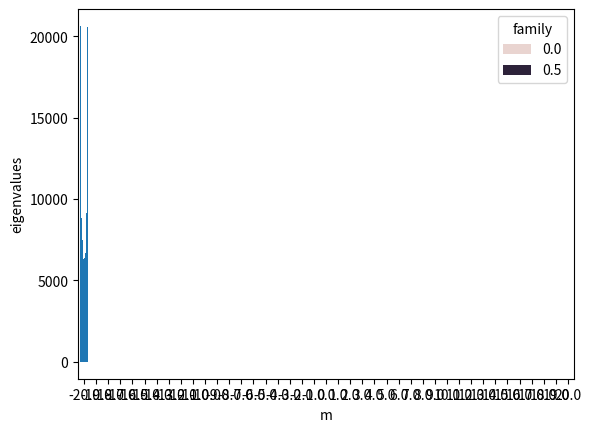

Source code (Python):
from collections import namedtuple
from dataclasses import dataclass
from typing import Union, Tuple

import numpy as np

Bounds = namedtuple("Bounds", "lower upper")


@dataclass(unsafe_hash=True)
class VnFamily:
    a: Tuple[float, float] = Bounds(lower=0, upper=1)
    b: Tuple[float, float] = Bounds(lower=1, upper=1)
    delta: Tuple[float, float] = Bounds(lower=0.5, upper=0.5)
    c: float = 0
    s: float = 0
    k_max: int = 0

    @property
    def dim(self):
        return (self.a.lower < self.a.upper) + \
               (self.b.lower < self.b.upper) + \
               (self.delta.lower < self.delta.upper) + \
               (self.c > 0) * (self.k_max)

    def __repr__(self):
        vals = [f"{v}: [{getattr(self, v).lower}, {getattr(self, v).upper}]" for v in ["a", "b", "delta"]] + [
            f"c: {self.c}; k max: {self.k_max}"]
        return "; ".join(vals[:self.dim])


def get_k_eigenvalues(a: Union[np.ndarray, float], b: Union[np.ndarray, float], delta: Union[np.ndarray, float],
                      k_max: int, c: float = 0, s: float = -1):
    k = np.arange(1, k_max + 1)
    # pure sin cos
    eigen_cos = np.sin(np.pi * k[np.newaxis, :] * delta[:, np.newaxis]) * np.cos(
        np.pi * k[np.newaxis, :] * (2 * a + delta)[:, np.newaxis])
    eigen_sin = -np.sin(np.pi * k[np.newaxis, :] * delta[:, np.newaxis]) * np.sin(
        np.pi * k[np.newaxis, :] * (2 * a + delta)[:, np.newaxis])
    # add noise
    # eigen_sin += np.random.uniform(-c, c, size=np.shape(eigen_sin)) * k[np.newaxis, :] ** s
    # eigen_cos += np.random.uniform(-c, c, size=np.shape(eigen_cos)) * k[np.newaxis, :] ** s

    eigenvalues = b[:, np.newaxis] / (np.pi * np.repeat(k, 2)[np.newaxis, :]) * \
                  np.reshape([eigen_cos.T, eigen_sin.T], (-1, len(a)), order="F").T

    eigenvalues += np.reshape(np.random.uniform(-c, c, size=(2,) + np.shape(eigen_sin)[::-1]), (-1, len(a)),
                              order="F").T * np.repeat(np.array(k, dtype=float), 2)[np.newaxis, :] ** s

    eigen0 = delta * b
    return np.hstack((eigen0[:, np.newaxis], eigenvalues))


def vn_family_sampler(n, a_limits: Tuple[float, float], b_limits: Tuple[float, float],
                      delta_limits: Tuple[float, float], seed=42):
    np.random.seed(seed)
    a = np.random.uniform(*a_limits, size=n)
    b = np.random.uniform(*b_limits, size=n)
    delta = np.random.uniform(*delta_limits, size=n)
    return a, b, delta


if __name__ == "__main__":
    print("Testing the correctness of eigenvalues")
    vn_family = VnFamily(a=(0, 1))

    a, b, delta = vn_family_sampler(n=3, a_limits=vn_family.a, b_limits=vn_family.b, delta_limits=vn_family.delta,
                                    seed=42)
    k_max = 10
    eigenvalues = get_k_eigenvalues(a, b, delta, k_max)
    print(eigenvalues)
    assert np.shape(eigenvalues) == (len(a), 2 * k_max + 1)

    a, b, delta = vn_family_sampler(n=1, a_limits=vn_family.a, b_limits=vn_family.b, delta_limits=vn_family.delta,
                                    seed=42)
    eigenvalues = get_k_eigenvalues(a, b, delta, k_max)
    print(f"a={a}, b={b}, delta={delta}")
    for k in range(1, k_max, 2):
        eigen_sin = b * np.cos(2 * np.pi * a) / (2 * np.pi * k)
        eigen_cos = b * np.sin(2 * np.pi * a) / (2 * np.pi * k)
        print(np.allclose(np.transpose([eigen_cos, eigen_sin]), eigenvalues[:, [2 * k - 1, 2 * k]]))
        # print(np.transpose([eigen_cos, eigen_sin]) - get_k_eigenvalues(a, b, delta, k))

    a, b, delta = vn_family_sampler(n=100000, a_limits=vn_family.a, b_limits=vn_family.b, delta_limits=vn_family.delta,
                                    seed=42)
    k_max = 5
    eigenvalues = get_k_eigenvalues(a, b, delta, k_max=k_max)
    print(eigenvalues.mean(axis=0) * np.append(0, np.repeat(np.arange(1, k_max + 1), 2)))
    import matplotlib.pylab as plt

    plt.hist(eigenvalues[:, 1])
    plt.show()


    def unroll(eigenvalues):
        return np.concatenate((eigenvalues[:, 1::2][:, ::-1], [eigenvalues[:, 0]], eigenvalues[:, 2::2]), axis=1).ravel()


    import pandas as pd
    import seaborn as sns

    k_max = 20
    c = 0.5
    a = 0.25124
    s = -1
    sns.barplot(pd.DataFrame(np.transpose([np.append(
        unroll(get_k_eigenvalues(a=np.array([a]), b=np.array([1]), delta=np.array([0.5]), k_max=k_max, c=0, s=s)),
        unroll(get_k_eigenvalues(a=np.array([a]), b=np.array([1]), delta=np.array([0.5]), k_max=k_max, c=c, s=s))),
        np.append(np.arange(2 * k_max + 1) - k_max, np.arange(2 * k_max + 1) - k_max),
        np.append(np.repeat(0, k_max * 2 + 1), np.repeat(c, k_max * 2 + 1))]),
        columns=["eigenvalues", "m", "family"]),
        x="m", y="eigenvalues", hue="family")
    plt.show()
